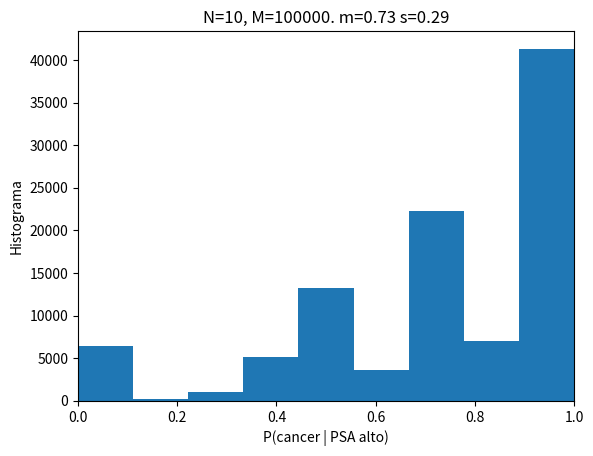

Reproduce this figure in Python.
#Siguiendo las definiciones del ejercicio 34 del texto guía, utilice un método montecarlo para estimar la fracción de individuos de una población que tienen cancer dado que la medición da un PSA alto, donde las variables p_alto_PSA_dado_no_cancer=0.2, p_alto_PSA_dado_cancer=0.4 y p_cancer=0.6.

#Suponga además que la población tiene solamente N=10 individuos para los cuales se hace la medición de PSA alto. La estimación de P(cancer|PSA alto) se hace entonces sobre esa pequeña población. 

#Con un N tan pequeño, el valor de P(cancer|PSA alto) va a ser diferente para cada llamada del método montecarlo. Haga M=100000 llamadas del método montecarlo y grafique el histograma de P(cancer|PSA_alto) en un esquema como el que muestra la figura, donde m es el valor medio de los valores de P(cancer|PSA alto) y s es la desviación estándar de los valores de P(cancer|PSA alto) (los valores de m y s en la figura son ilustrativos).



# [redacted]

#Al ejecutar "python ApellidoNombre_Ejercicio08.py" no se debe producir ningún error ni imprimir nada en pantalla. Solamente debe producir la gráfica solicitada con el nombre "proba_montecarlo.png". Se considera que el programa no corre si se demora más de 30 segundos en producir la gráfica. 

#Solamente puede utilizar las funciones y métodos vistos en clase (videos o clases sincrónicas, o que ya se encuentren en el repositorio) . En este caso no se puede usar while. 




import numpy as np

def probabilidad_psa_cancer(p_alto_PSA_dado_no_cancer, p_alto_PSA_dado_cancer, p_cancer, n_individuos=100):
    cancer_positivo = 0
    cancer_negativo = 1
    cancer = np.random.random(n_individuos)

    ii_cancer = cancer < p_cancer
    cancer[ii_cancer] = cancer_positivo
    cancer[~ii_cancer] = cancer_negativo


    PSA_alto = 0
    PSA_bajo = 1
    psa = np.random.random(n_individuos)

    ii_psa_alto_y_cancer = ii_cancer & (psa<p_alto_PSA_dado_cancer)
    ii_psa_bajo_y_cancer = ii_cancer & ~(psa<p_alto_PSA_dado_cancer)
    ii_psa_alto_y_no_cancer = ~ii_cancer & (psa<p_alto_PSA_dado_no_cancer)
    ii_psa_bajo_y_no_cancer = ~ii_cancer & ~(psa<p_alto_PSA_dado_no_cancer)

    psa[ii_psa_alto_y_cancer] = PSA_alto
    psa[ii_psa_bajo_y_cancer] = PSA_bajo
    psa[ii_psa_alto_y_no_cancer] = PSA_alto
    psa[ii_psa_bajo_y_no_cancer] = PSA_bajo


    # Probabilidad de tener cancer dado que el PSA es alto
    ii_cancer_y_PSA_alto = (cancer==cancer_positivo) & (psa==PSA_alto)

    if len(psa[psa==PSA_alto]):
        a =  len(cancer[ii_cancer_y_PSA_alto])/len(psa[psa==PSA_alto])
    else:
        a = 0

    # Probabilidad de tener cancer dado que el PSA es bajo
    ii_cancer_y_PSA_bajo = (cancer==cancer_positivo) & (psa==PSA_bajo)
    if len(psa[psa==PSA_bajo])>0:
        b =  len(cancer[ii_cancer_y_PSA_bajo])/len(psa[psa==PSA_bajo])
    else:
        b = 0

    return a, b


import matplotlib.pyplot as plt

lista_a = []
lista_b = []

for m in range(100000):
    a, b =  probabilidad_psa_cancer(0.2, 0.4, 0.6, n_individuos=10)
    lista_a.append(a)
    lista_b.append(b)

plt.figure()
plt.hist(lista_a, bins=9, alpha=1.0)
plt.title("N={}, M={}. m={:.2f} s={:.2f}".format(10,100000, np.mean(lista_a), np.std(lista_a)))
plt.xlabel("P(cancer | PSA alto)")
plt.ylabel("Histograma")
plt.xlim([0,1])
plt.savefig("proba_montecarlo.png")
